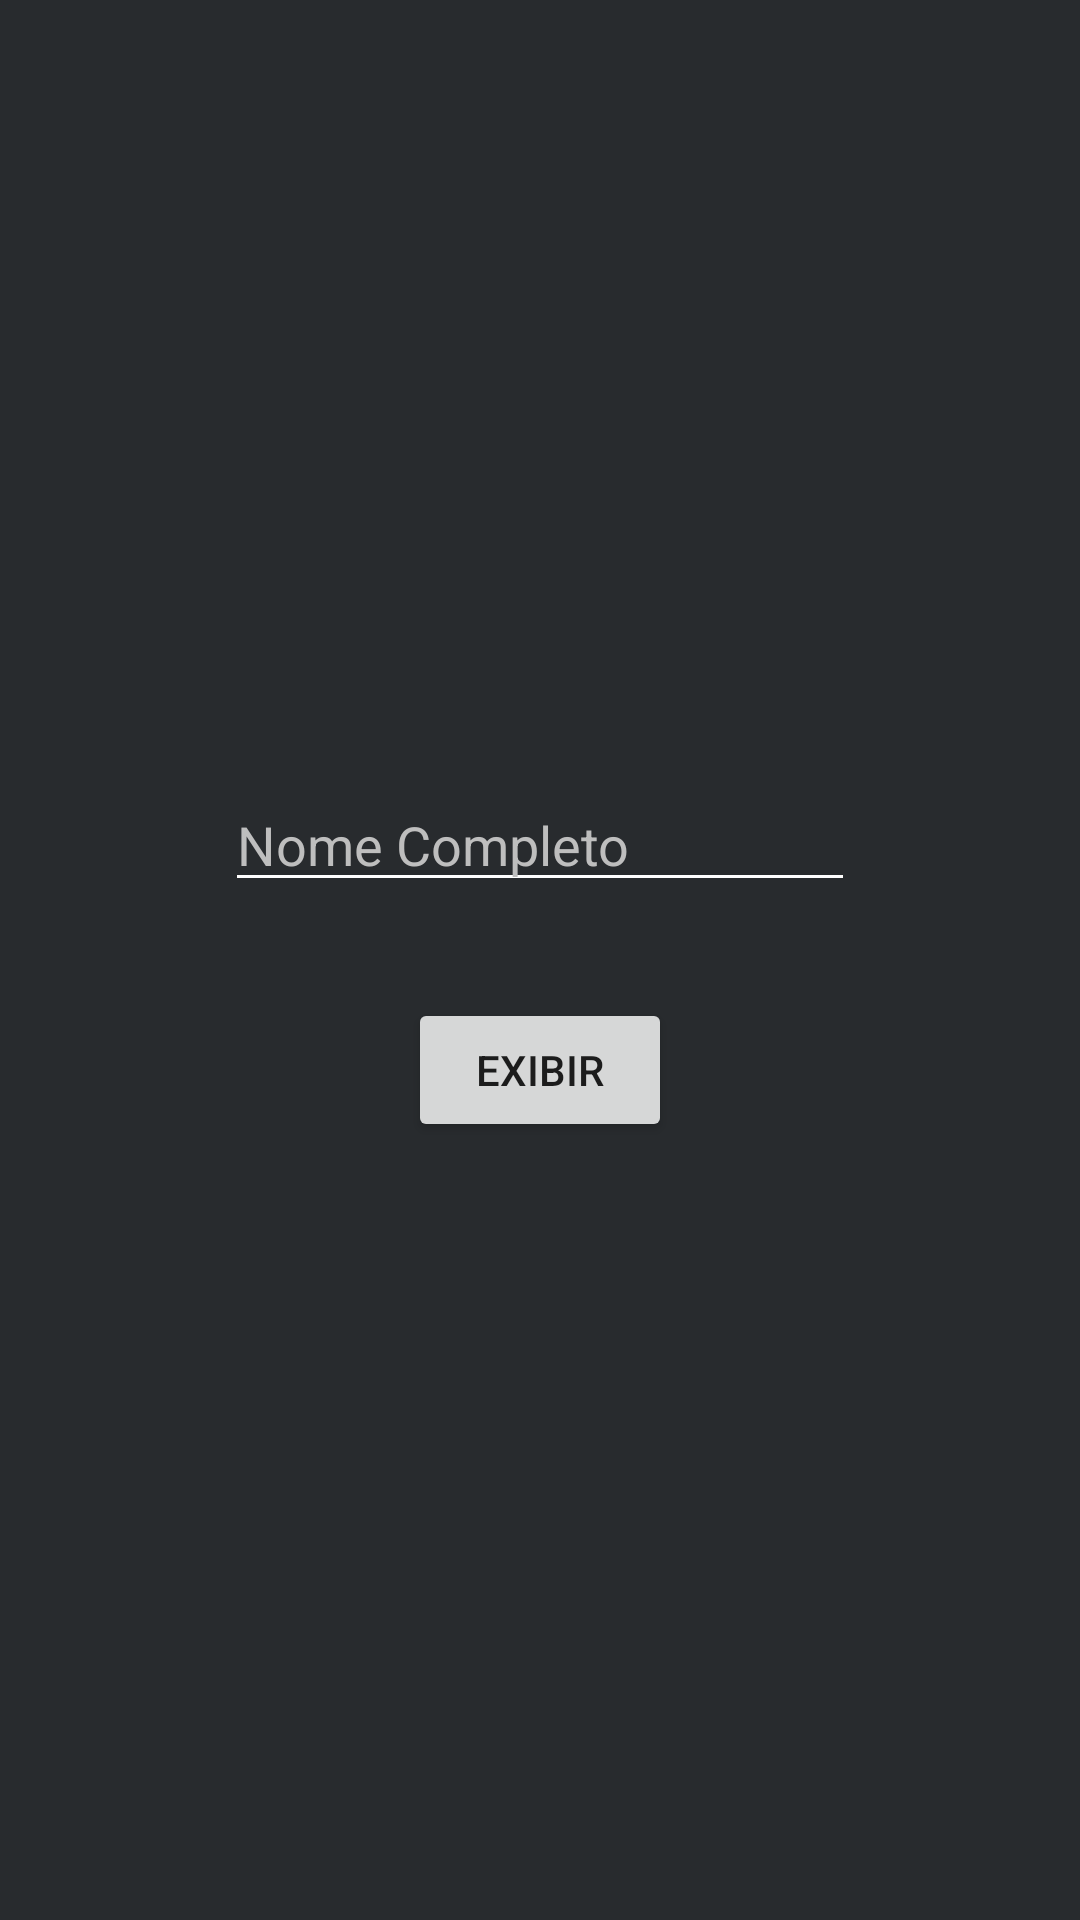

Layout XML and referenced resources for this Android screen:
<!-- AndroidManifest.xml: application theme AppTheme -->
<!-- res/layout/fragment_et_component.xml -->
<FrameLayout xmlns:android="http://schemas.android.com/apk/res/android"
    xmlns:tools="http://schemas.android.com/tools"
    android:layout_width="match_parent"
    android:layout_height="match_parent"
    tools:context=".fragment.category.widgets.SBComponentFragment"
    android:background="@color/bgPrimaryColor">

    <LinearLayout
        android:orientation="vertical"
        android:layout_width="wrap_content"
        android:layout_height="wrap_content"
        android:layout_gravity="center"
        android:gravity="center">

        <EditText
            android:layout_width="wrap_content"
            android:layout_height="wrap_content"
            android:inputType="textPersonName"
            android:ems="10"
            android:id="@+id/editTextDemo"
            android:hint="@string/text_full_name"
            android:layout_gravity="center"
            android:textColor="@android:color/white"
            android:backgroundTint="@android:color/white"
            android:textColorHint="@android:color/secondary_text_dark"
            android:layout_weight="1" />

        <Button
            android:text="@string/text_show"
            android:layout_width="wrap_content"
            android:layout_height="wrap_content"
            android:id="@+id/buttonDemo"
            android:layout_weight="1"
            android:layout_marginTop="32dp" />
    </LinearLayout>

</FrameLayout>
<!-- resources referenced by this layout -->
<resources>
  <color name="bgPrimaryColor">#282b2e</color>
  <string name="text_full_name">Nome Completo</string>
  <string name="text_show">Exibir</string>
  <style name="AppTheme" parent="Theme.AppCompat.Light.DarkActionBar">
          
          <item name="colorPrimary">@color/colorPrimary</item>
          <item name="colorPrimaryDark">@color/colorPrimaryDark</item>
          <item name="colorAccent">@color/colorAccent</item>
      </style>
  <color name="colorPrimary">#388E3C</color>
  <color name="colorPrimaryDark">#2E7D32</color>
  <color name="colorAccent">#43A047</color>
</resources>
